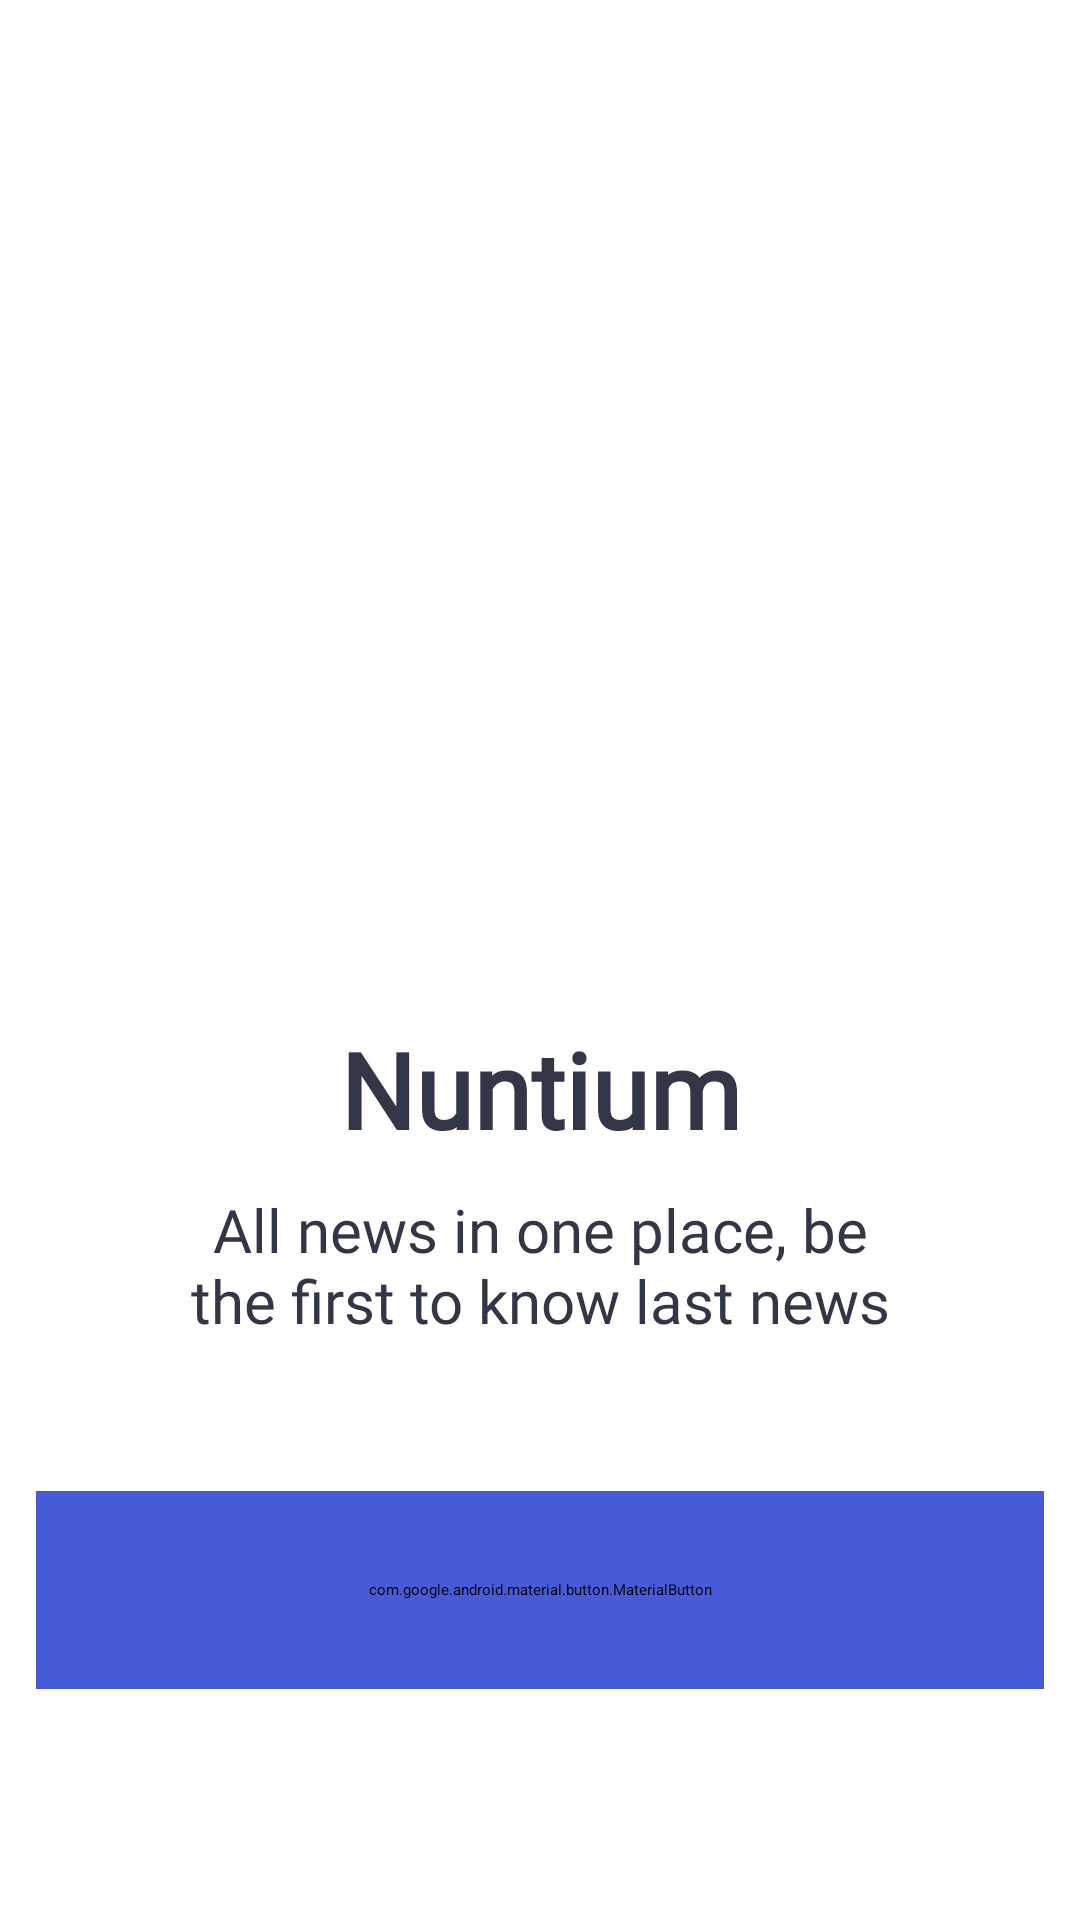

Layout XML and referenced resources for this Android screen:
<!-- AndroidManifest.xml: application theme Theme.NewsApp -->
<!-- res/layout/fragment_second.xml -->
<?xml version="1.0" encoding="utf-8"?>
<androidx.constraintlayout.widget.ConstraintLayout xmlns:android="http://schemas.android.com/apk/res/android"
    xmlns:tools="http://schemas.android.com/tools"
    android:layout_width="match_parent"
    android:layout_height="match_parent"
    xmlns:app="http://schemas.android.com/apk/res-auto"
    tools:context=".view.ui.register.SecondFragment">

    <ImageView
        android:id="@+id/illustration"
        android:layout_width="500dp"
        android:layout_height="wrap_content"
        android:contentDescription="TODO"
        android:scaleType="centerCrop"
        android:src="@drawable/illustration"
        app:layout_constraintBottom_toBottomOf="parent"
        app:layout_constraintLeft_toLeftOf="parent"
        app:layout_constraintRight_toRightOf="parent"
        app:layout_constraintTop_toTopOf="parent"
        app:layout_constraintVertical_bias=".25" />

    <LinearLayout
        android:layout_width="match_parent"
        android:layout_height="wrap_content"
        android:orientation="vertical"
        app:layout_constraintBottom_toBottomOf="parent"
        app:layout_constraintTop_toBottomOf="@id/illustration"
        app:layout_constraintVertical_bias=".7">

        <TextView
            android:layout_width="match_parent"
            android:layout_height="wrap_content"
            android:fontFamily="@font/opensansbold"
            android:gravity="center"
            android:text="Nuntium"
            android:textColor="#333647"
            android:textSize="35sp"
            android:textStyle="bold" />

        <TextView
            android:layout_width="match_parent"
            android:layout_height="wrap_content"
            android:layout_marginHorizontal="60dp"
            android:layout_marginTop="10dp"
            android:fontFamily="@font/opensansregular"
            android:gravity="center"
            android:text="All news in one place, be the first to know last news"
            android:textColor="#333647"
            android:textSize="20sp" />

        <com.google.android.material.button.MaterialButton
            android:id="@+id/next_btn"
            android:layout_width="336dp"
            android:layout_height="66dp"
            android:layout_gravity="center"
            android:layout_marginTop="50dp"
            android:backgroundTint="#475AD7"
            android:fontFamily="@font/opensansbold"
            android:text="Get Started"
            android:textAllCaps="false"
            android:textSize="16sp"
            app:cornerRadius="12dp"/>
    </LinearLayout>
</androidx.constraintlayout.widget.ConstraintLayout>
<!-- resources referenced by this layout -->
<resources>

</resources>
